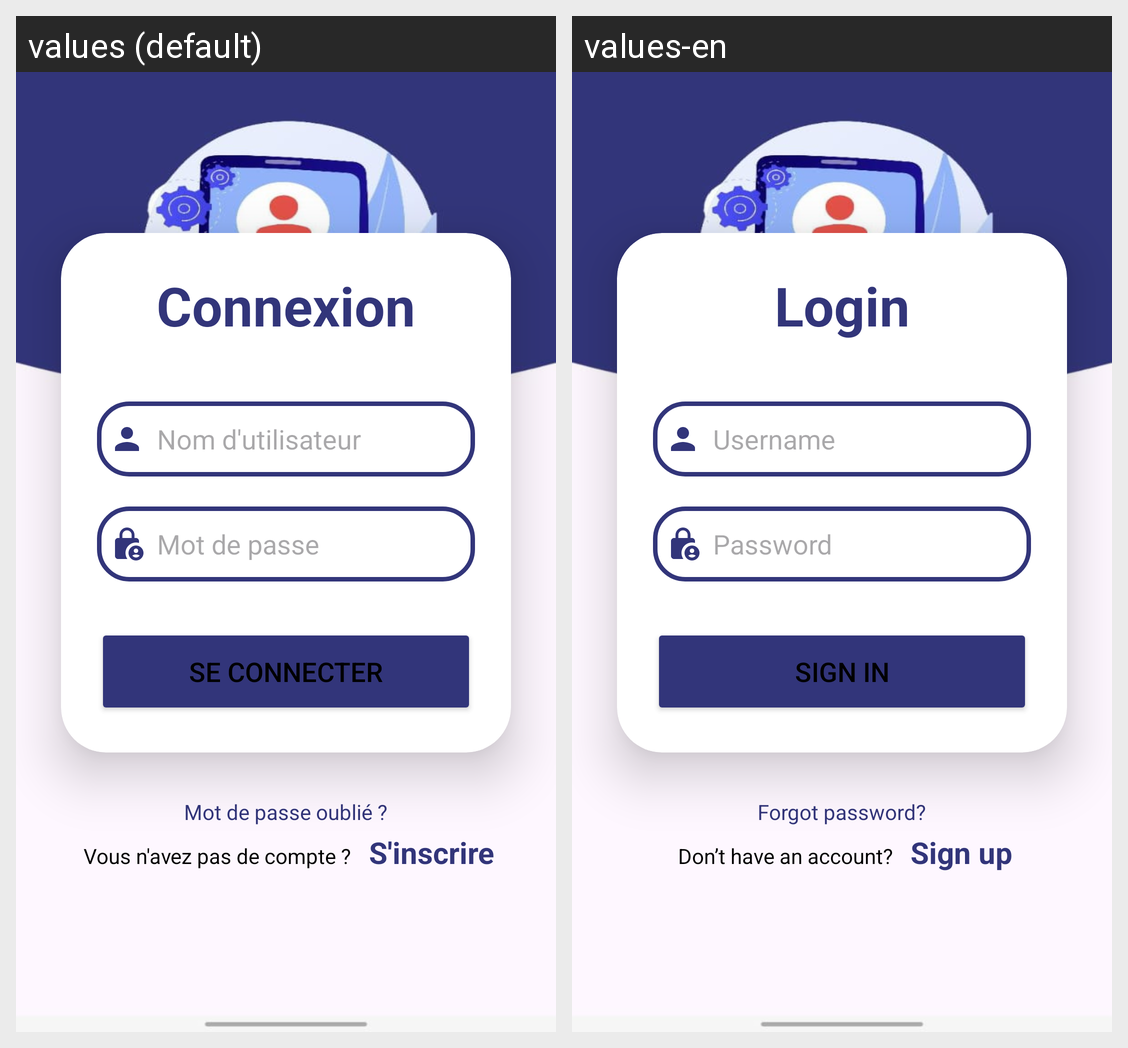

This grid shows one Android layout under two languages. Give, for every string resource on the screen, its name, the default text and each shown locale's text.
Android screen res/layout/sign_in.xml rendered under 2 locales, left to right: values (default), values-en. Device: Nexus 5 (rendered at 1080×1920; each locale shown at half size, 540×960, under a caption strip naming it); theme Theme.Project1.
Strings drawn on this screen, with the default value and each locale's value (text and hints the layout hard-codes, and strings that could not be matched under every locale, appear in the picture but are not listed):

login
  values: Connexion
  values-en: Login

Username
  values: Nom d'utilisateur
  values-en: Username

password
  values: Mot de passe
  values-en: Password

sign_in
  values: Se connecter
  values-en: Sign in

Forget
  values: Mot de passe oublié ?
  values-en: Forgot password?

have_account
  values: Vous n'avez pas de compte ?
  values-en: Don’t have an account?

sign_up
  values: S'inscrire
  values-en: Sign up
